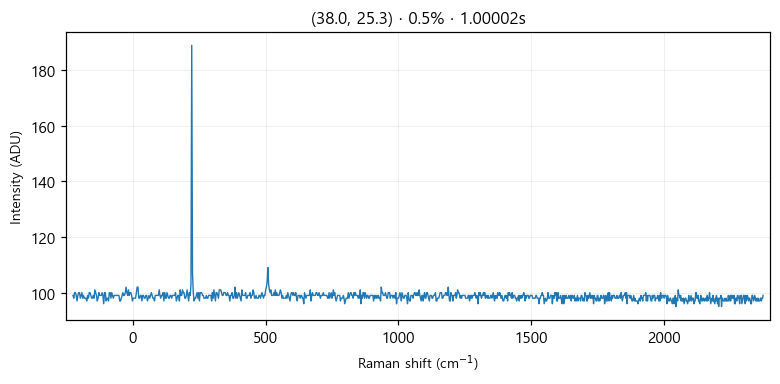

The data file committed next to this chart (first rows):
# laser_power_pct, 0.5
# exposure_time, 1
# laser_nm, 532
# mode, single
pixel_index, raman_shift_cm-1, wavelength_nm, intensity
0, -225.4, 525.7, 99.0
1, -222.4, 525.8, 98.0
2, -219.3, 525.9, 100.0
3, -216.2, 526, 100.0
4, -213.2, 526.1, 99.0
5, -210.1, 526.1, 97.0
6, -207, 526.2, 99.0
7, -204, 526.3, 100.0
8, -200.9, 526.4, 100.0
9, -197.8, 526.5, 98.0
10, -194.8, 526.6, 99.0
11, -191.7, 526.6, 100.0
12, -188.7, 526.7, 98.0
13, -185.6, 526.8, 99.0
14, -182.6, 526.9, 98.0
15, -179.5, 527, 98.0
16, -176.5, 527.1, 98.0
17, -173.4, 527.2, 97.0
18, -170.4, 527.2, 99.0
19, -167.3, 527.3, 98.0
20, -164.3, 527.4, 100.0
21, -161.2, 527.5, 100.0
22, -158.2, 527.6, 99.0
23, -155.1, 527.7, 98.0
24, -152.1, 527.8, 98.0
25, -149.1, 527.8, 99.0
26, -146, 527.9, 98.0
27, -143, 528, 101.0
28, -139.9, 528.1, 100.0
29, -136.9, 528.2, 99.0
30, -133.9, 528.3, 97.0
31, -130.8, 528.3, 98.0
32, -127.8, 528.4, 100.0
33, -124.8, 528.5, 99.0
34, -121.7, 528.6, 99.0
35, -118.7, 528.7, 99.0
36, -115.7, 528.8, 100.0
37, -112.7, 528.9, 99.0
38, -109.6, 528.9, 96.0
39, -106.6, 529, 100.0
40, -103.6, 529.1, 100.0
41, -100.6, 529.2, 97.0
42, -97.55, 529.3, 98.0
43, -94.53, 529.4, 98.0
44, -91.52, 529.4, 97.0
45, -88.5, 529.5, 100.0
46, -85.48, 529.6, 100.0
47, -82.47, 529.7, 98.0
48, -79.46, 529.8, 100.0
49, -76.44, 529.9, 99.0
50, -73.43, 530, 98.0
51, -70.42, 530, 99.0
52, -67.42, 530.1, 99.0
53, -64.41, 530.2, 99.0
54, -61.4, 530.3, 99.0
55, -58.4, 530.4, 99.0
... 968 more rows
